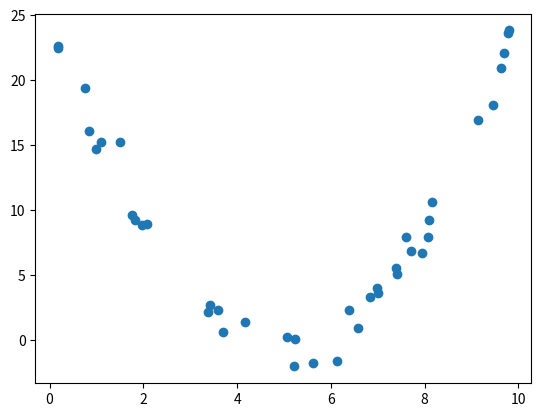

The matplotlib source for this figure:
import numpy as np
import matplotlib.pyplot as plt

# generate the test dataset
# generate the feature a in range

train_x = 10 * np.random.random_sample(size=40)
train_y = np.random.normal((train_x - 5) ** 2, 1)
plt.scatter(train_x, train_y)
plt.show()

test_x = 10 * np.random.random_sample(size=10)
test_y = np.random.normal((train_x - 5) ** 2, 1)
